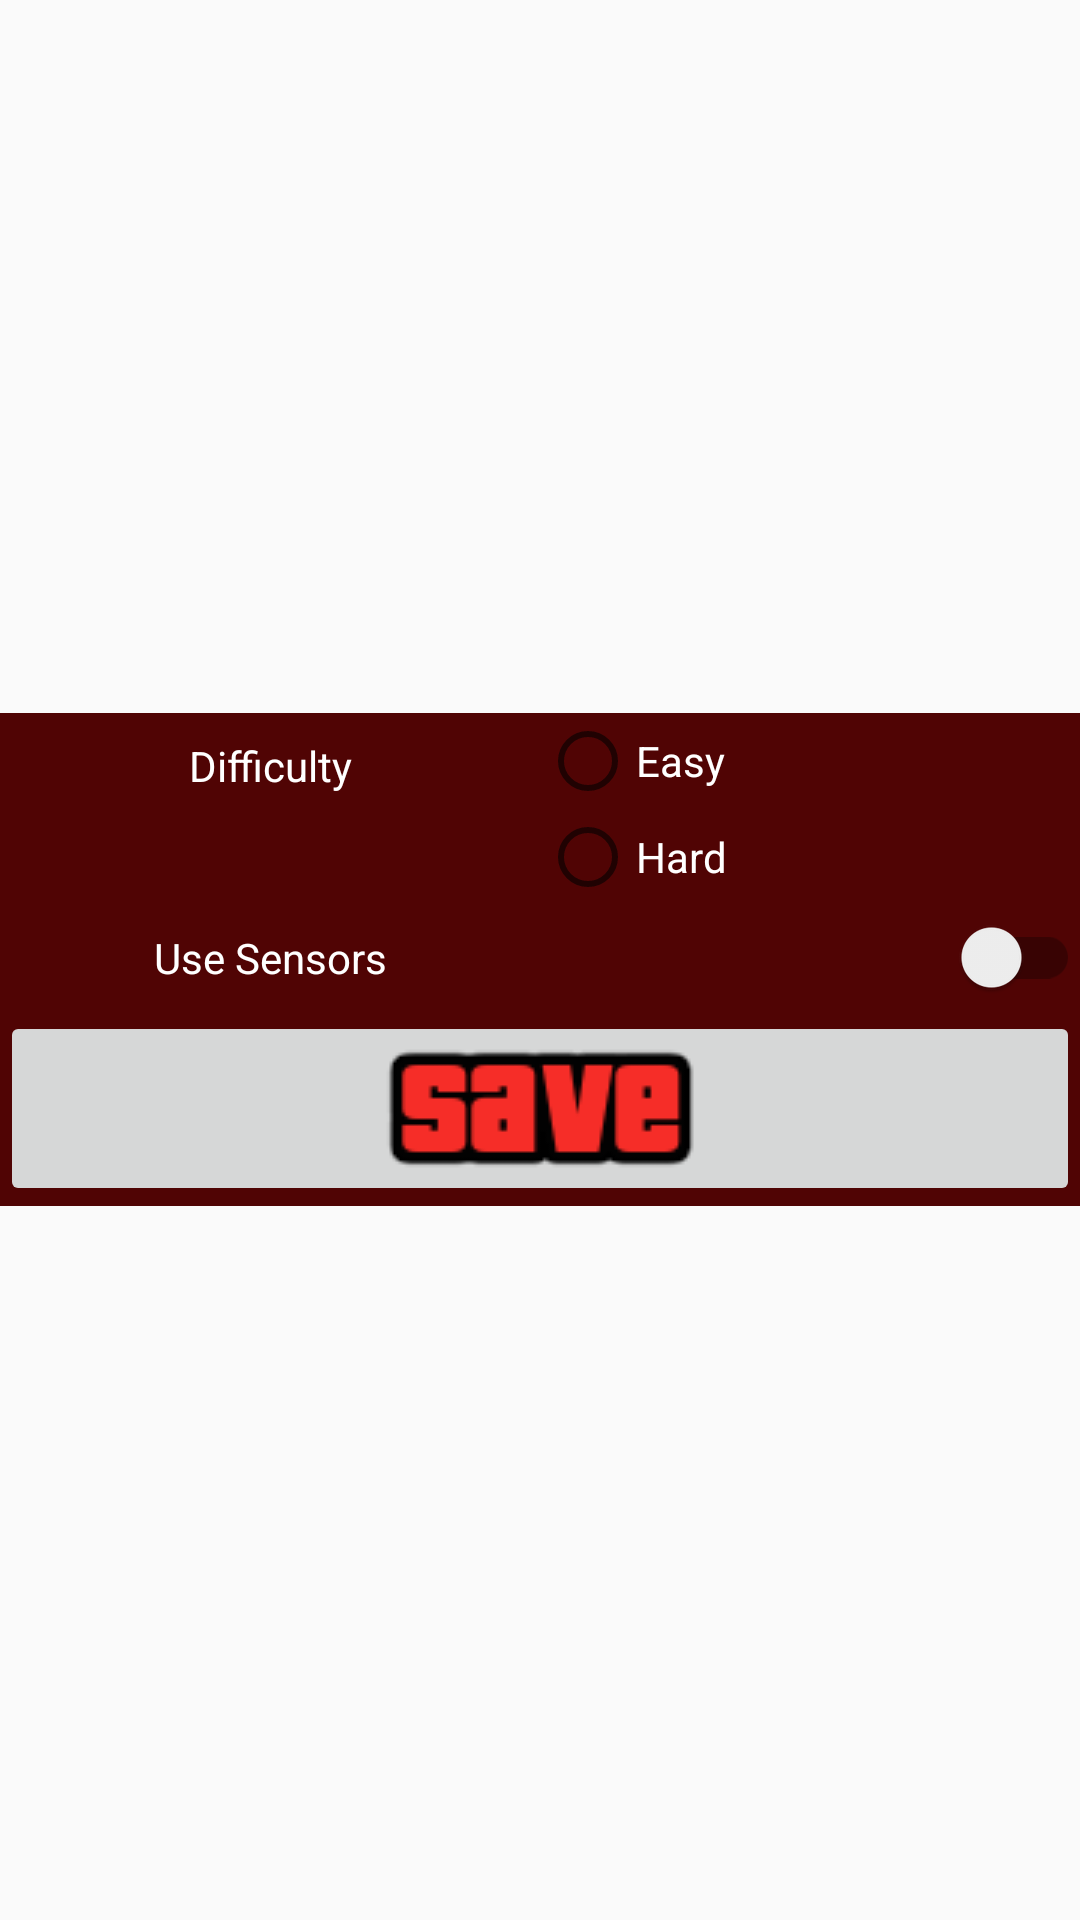

Here is an Android app screen rendered from its layout file. Give the layout XML and the strings, colors and styles it references.
<!-- AndroidManifest.xml: application theme Theme.AppCompat.Light.NoActionBar -->
<!-- res/layout/fragment_settings.xml -->
<?xml version="1.0" encoding="utf-8"?>
<RelativeLayout
    xmlns:android="http://schemas.android.com/apk/res/android"
    xmlns:tools="http://schemas.android.com/tools"
    android:layout_width="match_parent"
    android:layout_height="match_parent"
    tools:context=".fragment.FragmentSettings">

    <FrameLayout
        android:layout_width="match_parent"
        android:layout_height="wrap_content"
        android:layout_centerInParent="true"
        android:background="#500404">

        <LinearLayout
            android:layout_width="match_parent"
            android:layout_height="wrap_content"
            android:orientation="vertical">

            <LinearLayout
            android:layout_width="match_parent"
            android:layout_height="wrap_content"
            android:orientation="horizontal">

            <com.google.android.material.textview.MaterialTextView
                android:id="@+id/settings_LBL_difficulty"
                android:layout_width="0dp"
                android:layout_height="wrap_content"
                android:layout_weight="1"
                android:ellipsize="end"
                android:gravity="center"
                android:maxLines="2"
                android:minLines="2"
                android:textColor="@color/white"
                android:text="Difficulty"/>

            <RadioGroup
                android:layout_width="0dp"
                android:layout_height="wrap_content"
                android:layout_weight="1"
                android:id="@+id/settings_RADIO_difficulty"
                android:checkedButton="@+id/radio_button_difficulty">
                <com.google.android.material.radiobutton.MaterialRadioButton
                    android:id="@+id/radio_button_1"
                    android:layout_width="wrap_content"
                    android:layout_height="wrap_content"
                    android:textColor="@color/white"
                    android:text="Easy"/>
                <com.google.android.material.radiobutton.MaterialRadioButton
                    android:id="@+id/radio_button_2"
                    android:layout_width="wrap_content"
                    android:layout_height="wrap_content"
                    android:textColor="@color/white"
                    android:text="Hard"/>
            </RadioGroup>

        </LinearLayout>

            <LinearLayout
                android:layout_width="match_parent"
                android:layout_height="wrap_content"
                android:orientation="horizontal">

                <com.google.android.material.textview.MaterialTextView
                    android:id="@+id/settings_LBL_sensors"
                    android:layout_width="0dp"
                    android:layout_height="wrap_content"
                    android:layout_weight="1"
                    android:ellipsize="end"
                    android:gravity="center"
                    android:maxLines="2"
                    android:minLines="2"
                    android:textColor="@color/white"
                    android:text="Use Sensors"/>

                <com.google.android.material.switchmaterial.SwitchMaterial
                    android:id="@+id/settings_SW_sensors"
                    android:layout_width="0dp"
                    android:layout_height="wrap_content"
                    android:layout_weight="1" />

            </LinearLayout>

            <ImageButton
                android:id="@+id/settings_BTN_save"
                android:layout_width="match_parent"
                android:layout_height="wrap_content"
                android:src="@drawable/img_save"/>

        </LinearLayout>

    </FrameLayout>

</RelativeLayout>
<!-- resources referenced by this layout -->
<resources>
  <!-- drawable img_save: png bitmap (drawable, 1162 bytes) -->
  <!-- not gathered from this repository: default colours our renderer supplied (Android Studio template values) -->
  <color name="white">#FFFFFFFF</color>
</resources>
